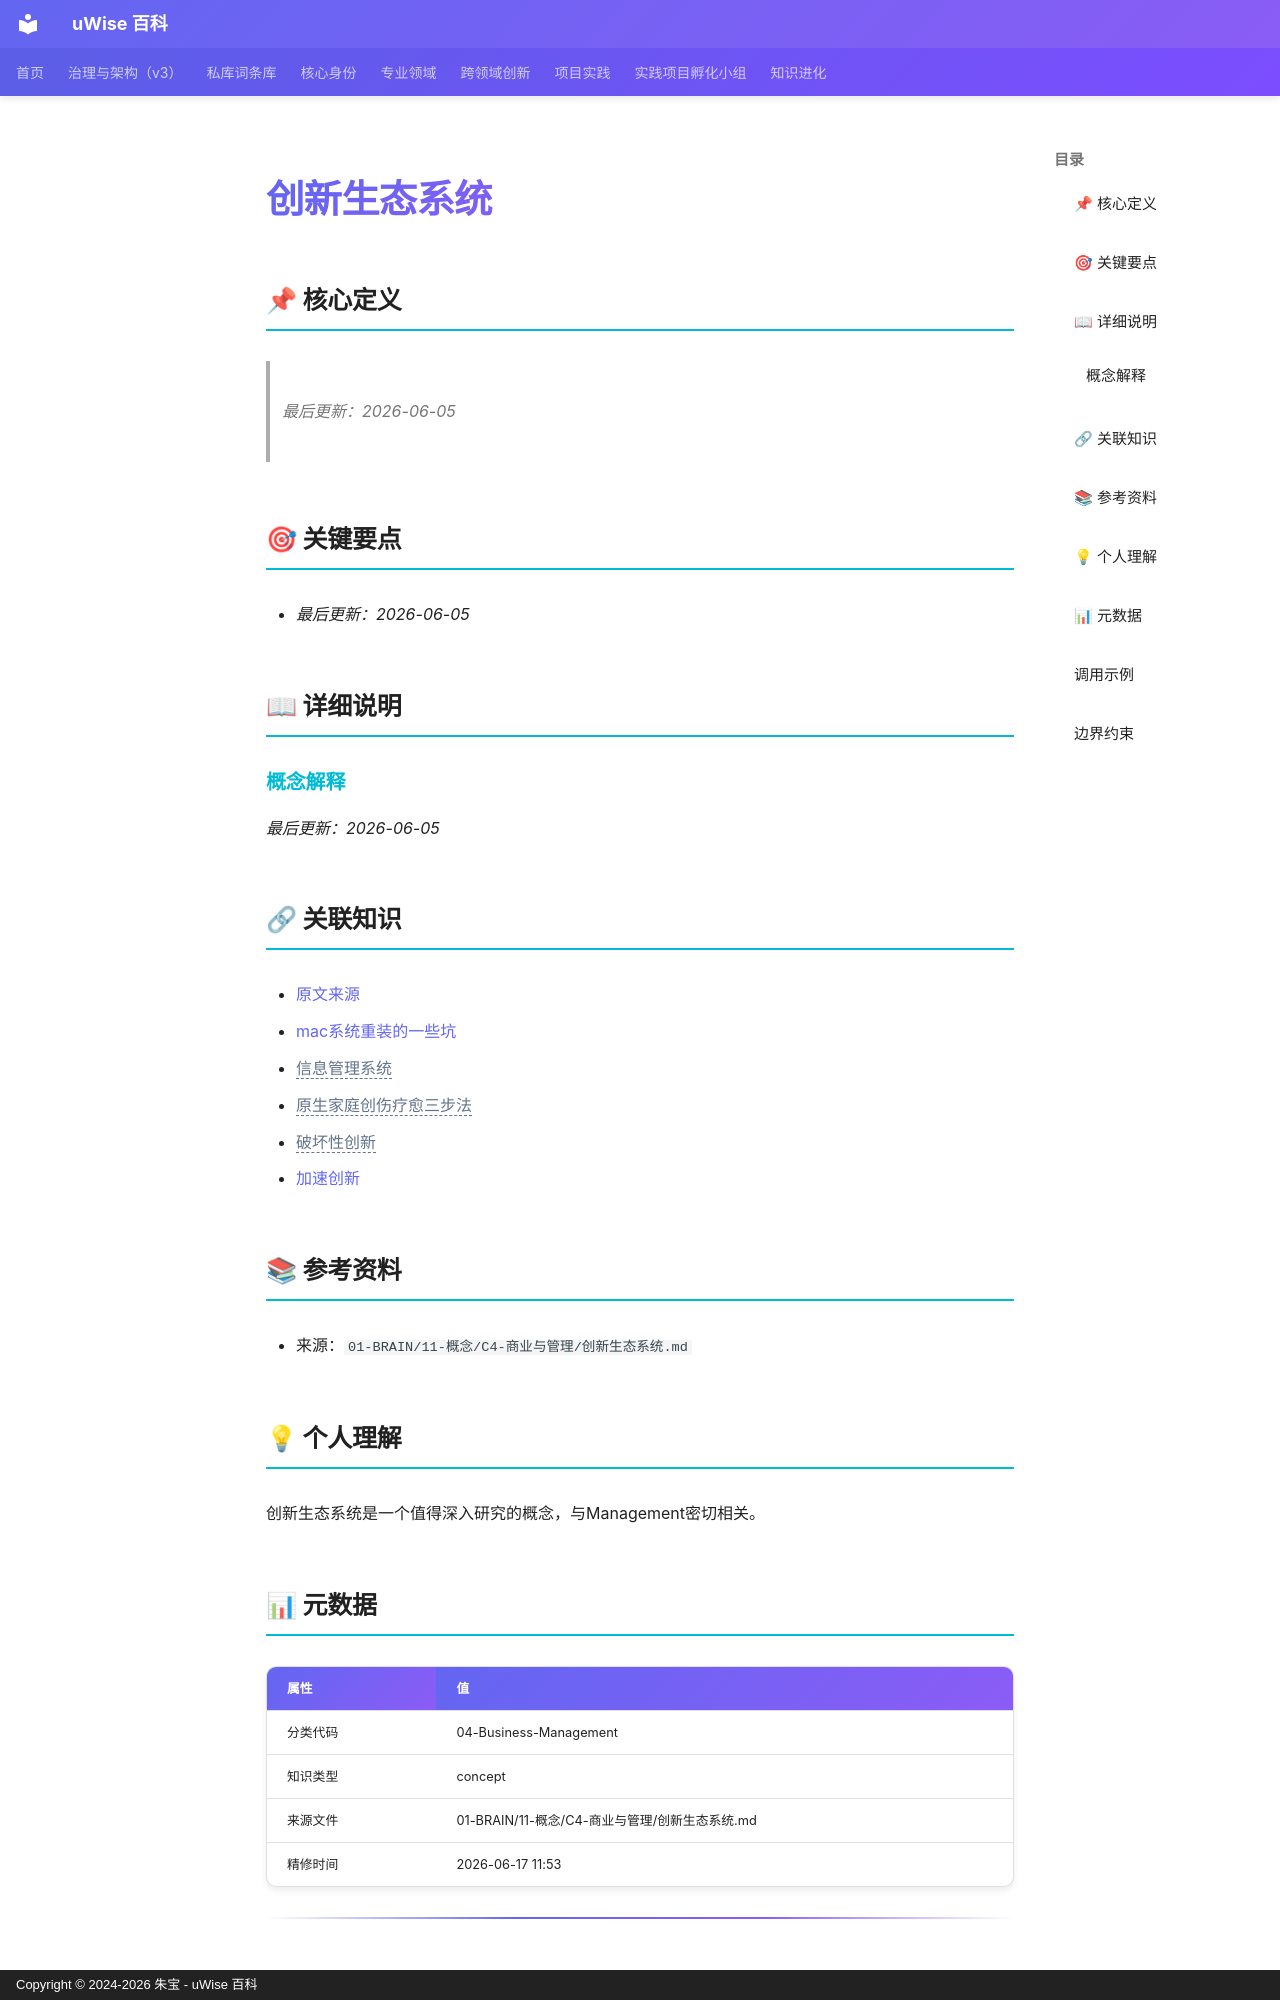

repository: zhubao315/uWise · page: vault-encyclopedia/md-1a884571/index.html · generator: mkdocs · copyright: Copyright © 2024-2026 朱宝 - uWise 百科

---
title: "创新生态系统"
description: "最后更新：2026-06-05"
---

# 创新生态系统

## 📌 核心定义

> *最后更新：2026-06-05*
## 🎯 关键要点

- *最后更新：2026-06-05*

## 📖 详细说明

### 概念解释

*最后更新：2026-06-05*


## 🔗 关联知识

- [原文来源](../md-1a884571/)
- [mac系统重装的一些坑](../mac-md-4e0e529d/)
- <span class="uw-unresolved" data-target="信息管理系统" title="未解析的双链目标：信息管理系统">信息管理系统</span>
- <span class="uw-unresolved" data-target="原生家庭创伤疗愈三步法" title="未解析的双链目标：原生家庭创伤疗愈三步法">原生家庭创伤疗愈三步法</span>
- <span class="uw-unresolved" data-target="破坏性创新" title="未解析的双链目标：破坏性创新">破坏性创新</span>
- [加速创新](../md-6b3a87e2/)

## 📚 参考资料

- 来源：`01-BRAIN/11-概念/C4-商业与管理/创新生态系统.md`

## 💡 个人理解

创新生态系统是一个值得深入研究的概念，与Management密切相关。
## 📊 元数据

| 属性 | 值 |
|------|-----|
| 分类代码 | 04-Business-Management |
| 知识类型 | concept |
| 来源文件 | 01-BRAIN/11-概念/C4-商业与管理/创新生态系统.md |
| 精修时间 | 2026-06-17 11:53 |

---

## 调用示例

场景 1：判断「创新生态系统」是否适用时，先复述其核心——*最后更新：2026-06-05*——再对照当前事实逐项核对。
场景 2：遇到与「创新生态系统」相似的模糊情形，以要点「- *最后更新：2026-06-05*」为检查清单，避免只凭印象下结论。
